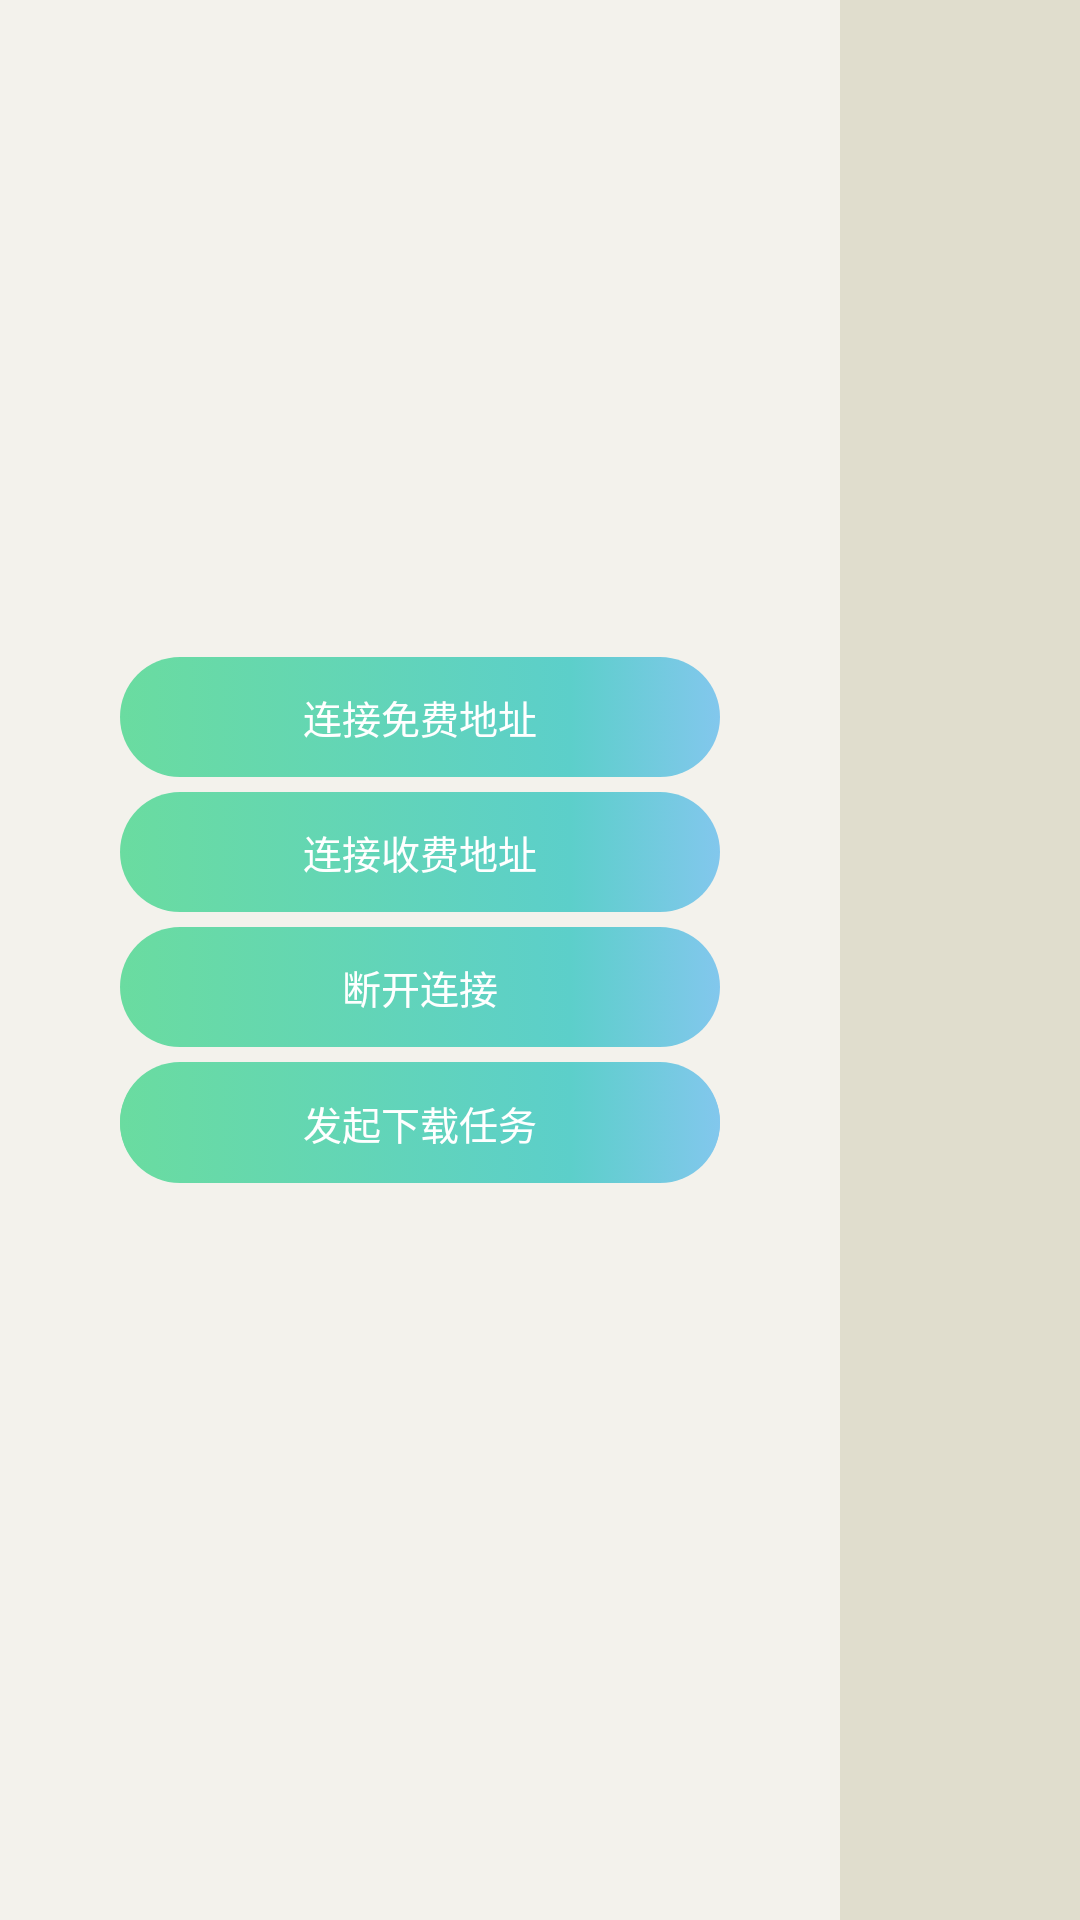

The Android layout XML behind this screen, and the referenced resources:
<!-- AndroidManifest.xml: application theme AppTheme -->
<!-- res/layout/control.xml -->
<?xml version="1.0" encoding="utf-8"?>
<LinearLayout xmlns:android="http://schemas.android.com/apk/res/android"
    android:layout_width="match_parent"
    android:layout_height="match_parent"
    android:orientation="horizontal" >
    
    
    <LinearLayout 
    android:layout_width="fill_parent"
    android:layout_weight="2"
    android:layout_height="match_parent"
    android:orientation="vertical" 
	android:background="@color/bggreen"
    >
   <ImageView android:id="@+id/bigicon" 
	    android:layout_width="150dip"
		android:layout_height="150dip" 
		android:layout_gravity="center"
		android:layout_marginTop="20dp"
		/>
	
	<TextView android:id="@+id/connectionState" 
		    android:layout_width="fill_parent" 
		    android:layout_height="wrap_content"
		    android:textSize="14sp"
		    android:textColor="#8f8f8f"
		    android:gravity="center"
			android:layout_marginTop="10dp"
		    />


    
    <Button
     android:id="@+id/connect_free"
     android:text="连接免费地址" 
     android:onClick="connectFree"
  	android:layout_width="200dip"
     android:layout_height="40dip"
     android:layout_marginBottom="5dp"
	android:layout_marginTop="20dp"
     android:textSize="13sp"
     android:background="@drawable/loginbutton"
     android:layout_gravity="center_horizontal"
     android:textColor="#ffffff"
     />
      <Button
     android:id="@+id/connect_charge"
     android:text="连接收费地址" 
     android:onClick="connectCharge"
     android:layout_width="200dip"
     android:layout_height="40dip"
     android:layout_marginBottom="5dp"
     android:textSize="13sp"
     android:background="@drawable/loginbutton"
     android:layout_gravity="center_horizontal"
     android:textColor="#ffffff"
     />
    <Button
     android:id="@+id/disconnect_this"     
     android:text="断开连接" 
     android:onClick="disconnectThis"   
     android:layout_width="200dip"
     android:layout_height="40dip"
     android:layout_marginBottom="5dp"
     android:textSize="13sp"
     android:background="@drawable/loginbutton"
     android:layout_gravity="center_horizontal"
     android:textColor="#ffffff"
   />
 
  
        
   
    
     <Button
     android:id="@+id/disconnect_all"
     android:text="断开所有连接" 
     android:visibility="visible"
     android:onClick="disconnectAll"
      android:layout_width="200dip"
     android:layout_height="40dip"  

        
     android:textSize="13sp"
     android:background="@drawable/loginbutton"
     android:layout_gravity="center_horizontal"
     android:textColor="#ffffff"
     />
   
     <Button
     android:id="@+id/add_downloadtask"
     android:text="发起下载任务" 
     android:visibility="visible"
     android:onClick="addDownloadTask"
      android:layout_width="200dip"
     android:layout_height="40dip"  
	android:layout_marginTop="-40dp"
        
     android:textSize="13sp"
     android:background="@drawable/loginbutton"
     android:layout_gravity="center_horizontal"
     android:textColor="#ffffff"
     />
     
	</LinearLayout>
	
    <LinearLayout
    android:id="@+id/listviewlayout" 
    android:layout_width="fill_parent"
    android:layout_weight="7"
    android:layout_height="match_parent"
    android:orientation="vertical"
    android:background="@color/bgrightlist"
     >
     
     <ListView 
    android:id="@+id/listview"
    android:layout_width="fill_parent" 
    android:layout_height="fill_parent"
    android:gravity="center_horizontal"/>
    

	</LinearLayout>
    
    

</LinearLayout>
<!-- resources referenced by this layout -->
<resources>
  <color name="bggreen">#f3f2ec</color>
  <color name="bgrightlist">#e0ddcd</color>
  <!-- drawable loginbutton (drawable-hdpi) -->
  <selector xmlns:android="http://schemas.android.com/apk/res/android"> 
  <item android:drawable="@drawable/login_button_after"  android:state_pressed="true"/>  
  <item android:drawable="@drawable/login_button_before" /> 
  </selector>
  <style name="AppTheme" parent="AppBaseTheme">
          
          
          
      </style>
  <!-- drawable login_button_after (drawable-hdpi) -->
  <?xml version="1.0" encoding="utf-8"?>
  <shape xmlns:android="http://schemas.android.com/apk/res/android"
      android:shape="rectangle" >
  
      <solid
          android:color="#ffffff" >
      </solid>
  
      
      
     <gradient android:startColor="#730006"  
                      android:centerY="0.75"  
                      android:endColor="#fa7a80"  
                      android:angle="0"
                        
              />   
  
  </shape>
  <!-- drawable login_button_before (drawable-hdpi) -->
  <?xml version="1.0" encoding="utf-8"?>
  <shape xmlns:android="http://schemas.android.com/apk/res/android"
      android:shape="rectangle" >
  
      <solid
          android:color="#ffffff" >
      </solid>
  
      <corners
          android:radius="30dp"
          android:bottomLeftRadius="30dp"
          android:bottomRightRadius="30dp"
          android:topLeftRadius="30dp"
          android:topRightRadius="30dp" >
      </corners>
      
     <gradient android:startColor="#6adca0"  
                      android:centerColor="#5ccfca"  
                      android:centerY="0.75"  
                      android:endColor="#82c7ed"  
                      android:angle="0"
                        
              />   
  
  </shape>
  <style name="AppBaseTheme" parent="android:Theme.Light">
          
      </style>
</resources>
